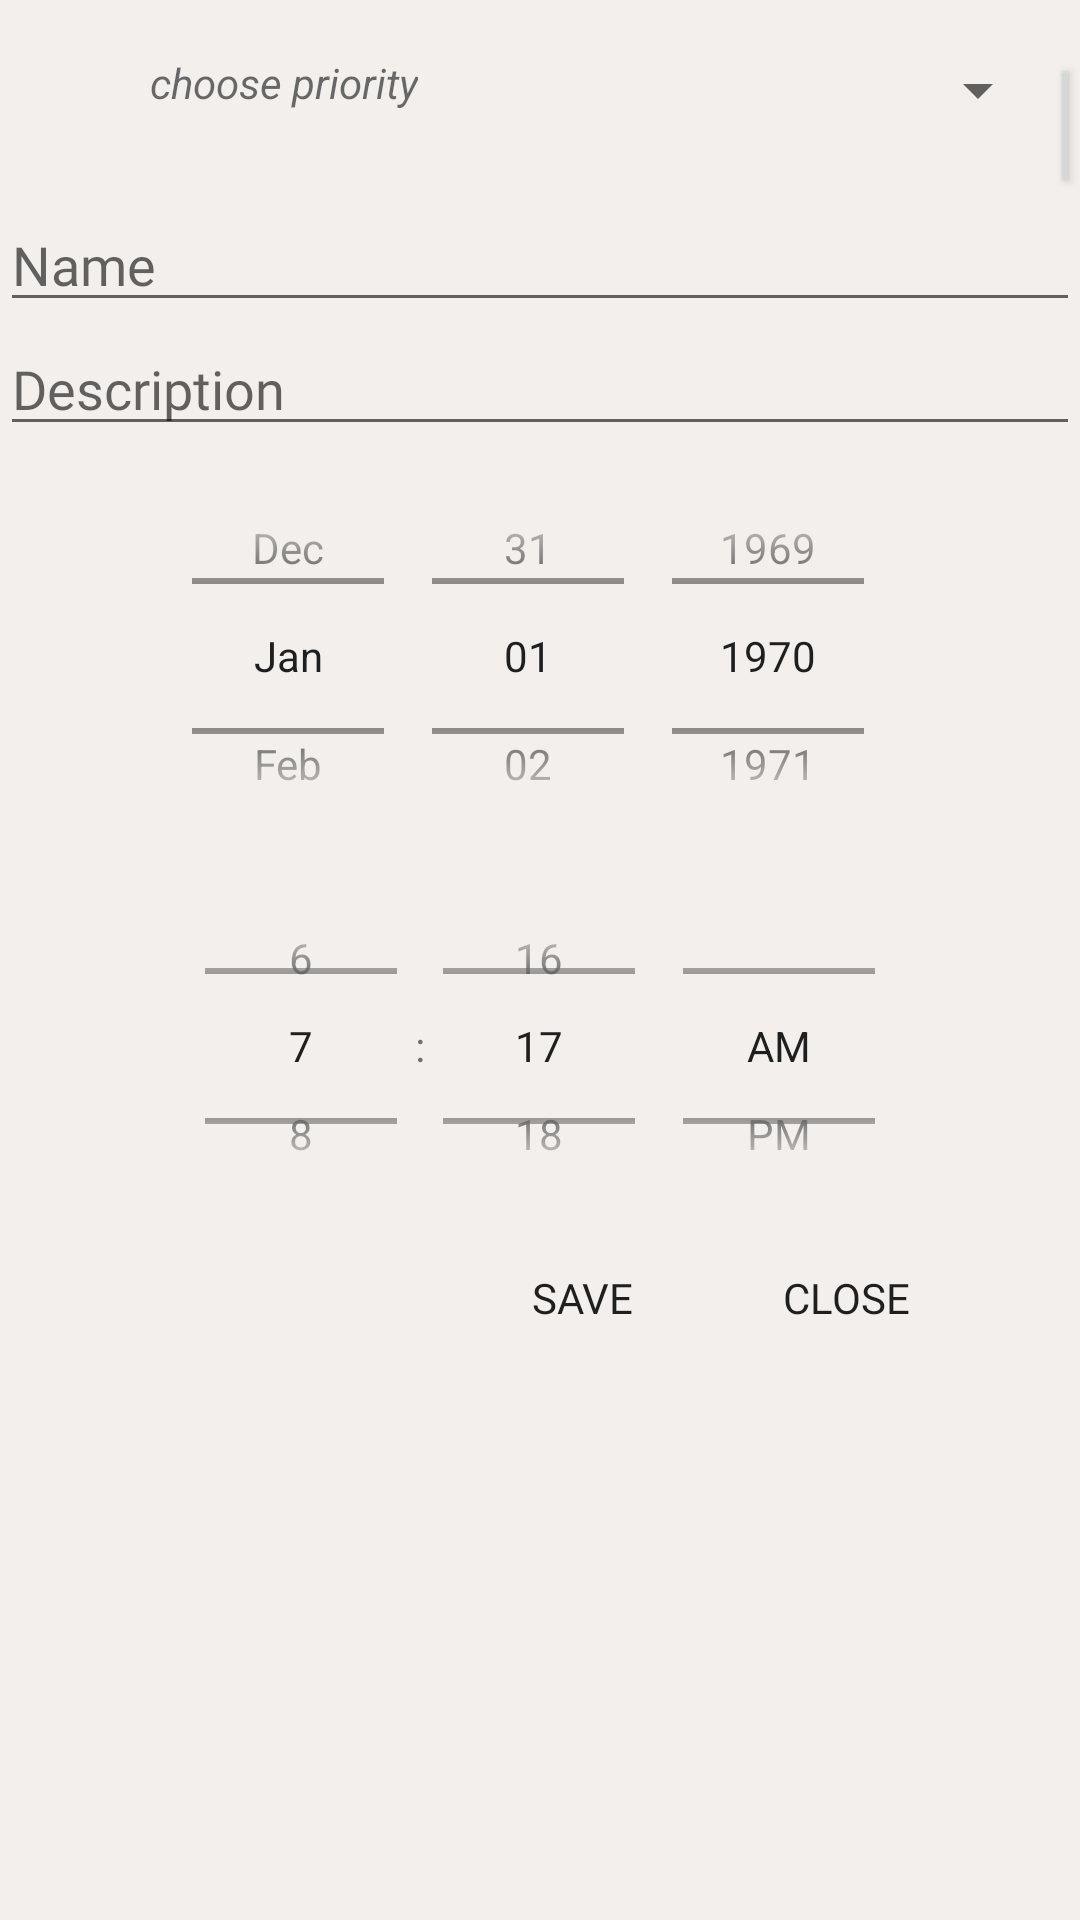

Android layout source for this screen:
<!-- AndroidManifest.xml: application theme AppTheme.NoActionBar -->
<!-- res/layout/task_dialog.xml -->
<?xml version="1.0" encoding="utf-8"?>

<LinearLayout xmlns:android="http://schemas.android.com/apk/res/android"
    xmlns:tools="http://schemas.android.com/tools"
    android:layout_width="match_parent"
    android:layout_height="match_parent"
    android:background="@color/task_dialog_background_color"
    android:orientation="vertical">


    <ImageView
        android:id="@+id/task_img"
        android:layout_width="wrap_content"
        android:layout_height="wrap_content"
        android:layout_gravity="center_horizontal"
        android:src="@drawable/salah"
        tools:ignore="ContentDescription" />

    <RelativeLayout
        android:layout_width="wrap_content"
        android:layout_height="wrap_content"
        android:layout_marginTop="18dp">


        <TextView
            android:layout_width="wrap_content"
            android:layout_height="wrap_content"
            android:layout_marginStart="@dimen/task_dialog_start"
            android:text="@string/choose_priority"
            android:textColor="@color/task_dialog_text_color"
            android:textStyle="italic" />

        <Spinner
            android:id="@+id/task_spinner"
            android:layout_width="wrap_content"
            android:layout_height="wrap_content"
            android:layout_toStartOf="@+id/task_priority_btn_color">

        </Spinner>

        <Button
            android:id="@+id/task_priority_btn_color"
            android:layout_width="@dimen/task_dialog_btn_width"
            android:layout_height="wrap_content"
            android:layout_alignParentEnd="true" />
    </RelativeLayout>


    <EditText
        android:id="@+id/task_name"
        android:layout_width="match_parent"
        android:layout_height="wrap_content"
        android:fontFamily="@font/tillana_medium"
        android:hint="@string/task_dialog_ed_text_hint" />


    <EditText
        android:id="@+id/task_desc"
        android:layout_width="match_parent"
        android:layout_height="wrap_content"
        android:fontFamily="@font/tillana_medium"
        android:hint="@string/task_dialog_ed_text_desc" />


    <DatePicker
        android:id="@+id/task_date"
        android:layout_width="wrap_content"
        android:layout_height="@dimen/task_dialog_date_height"
        android:layout_gravity="center_horizontal"
        android:calendarViewShown="false"
        android:datePickerMode="spinner">

    </DatePicker>

    <TimePicker
        android:id="@+id/task_time"
        android:layout_width="wrap_content"
        android:layout_height="@dimen/task_dialog_time_height"
        android:layout_gravity="center_horizontal"
        android:timePickerMode="spinner">

    </TimePicker>

    <LinearLayout
        android:layout_width="wrap_content"
        android:layout_height="wrap_content">


        <Button
            android:id="@+id/task_dialog_save_btn"
            android:layout_width="wrap_content"
            android:layout_height="wrap_content"
            android:layout_marginStart="@dimen/task_dialog_save_btn_start"
            android:background="@android:color/transparent"
            android:fontFamily="@font/tillana_medium"
            android:text="@string/task_dialog_btn_save" />

        <Button
            android:id="@+id/task_dialog_close_btn"
            android:layout_width="wrap_content"
            android:layout_height="wrap_content"
            android:background="@android:color/transparent"
            android:fontFamily="@font/tillana_medium"
            android:text="@string/task_dialog_btn_close" />


    </LinearLayout>


</LinearLayout>
<!-- resources referenced by this layout -->
<resources>
  <color name="task_dialog_background_color">#16947950</color>
  <color name="task_dialog_text_color">#9A0E0E0F</color>
  <dimen name="task_dialog_btn_width">10dp</dimen>
  <dimen name="task_dialog_date_height">140dp</dimen>
  <dimen name="task_dialog_save_btn_start">150dp</dimen>
  <dimen name="task_dialog_start">50dp</dimen>
  <dimen name="task_dialog_time_height">120dp</dimen>
  <string name="choose_priority">choose priority</string>
  <string name="task_dialog_btn_close">close</string>
  <string name="task_dialog_btn_save">save</string>
  <string name="task_dialog_ed_text_desc">Description</string>
  <string name="task_dialog_ed_text_hint">Name</string>
  <style name="AppTheme.NoActionBar">
          <item name="windowActionBar">false</item>
          <item name="windowNoTitle">true</item>
      </style>
</resources>
